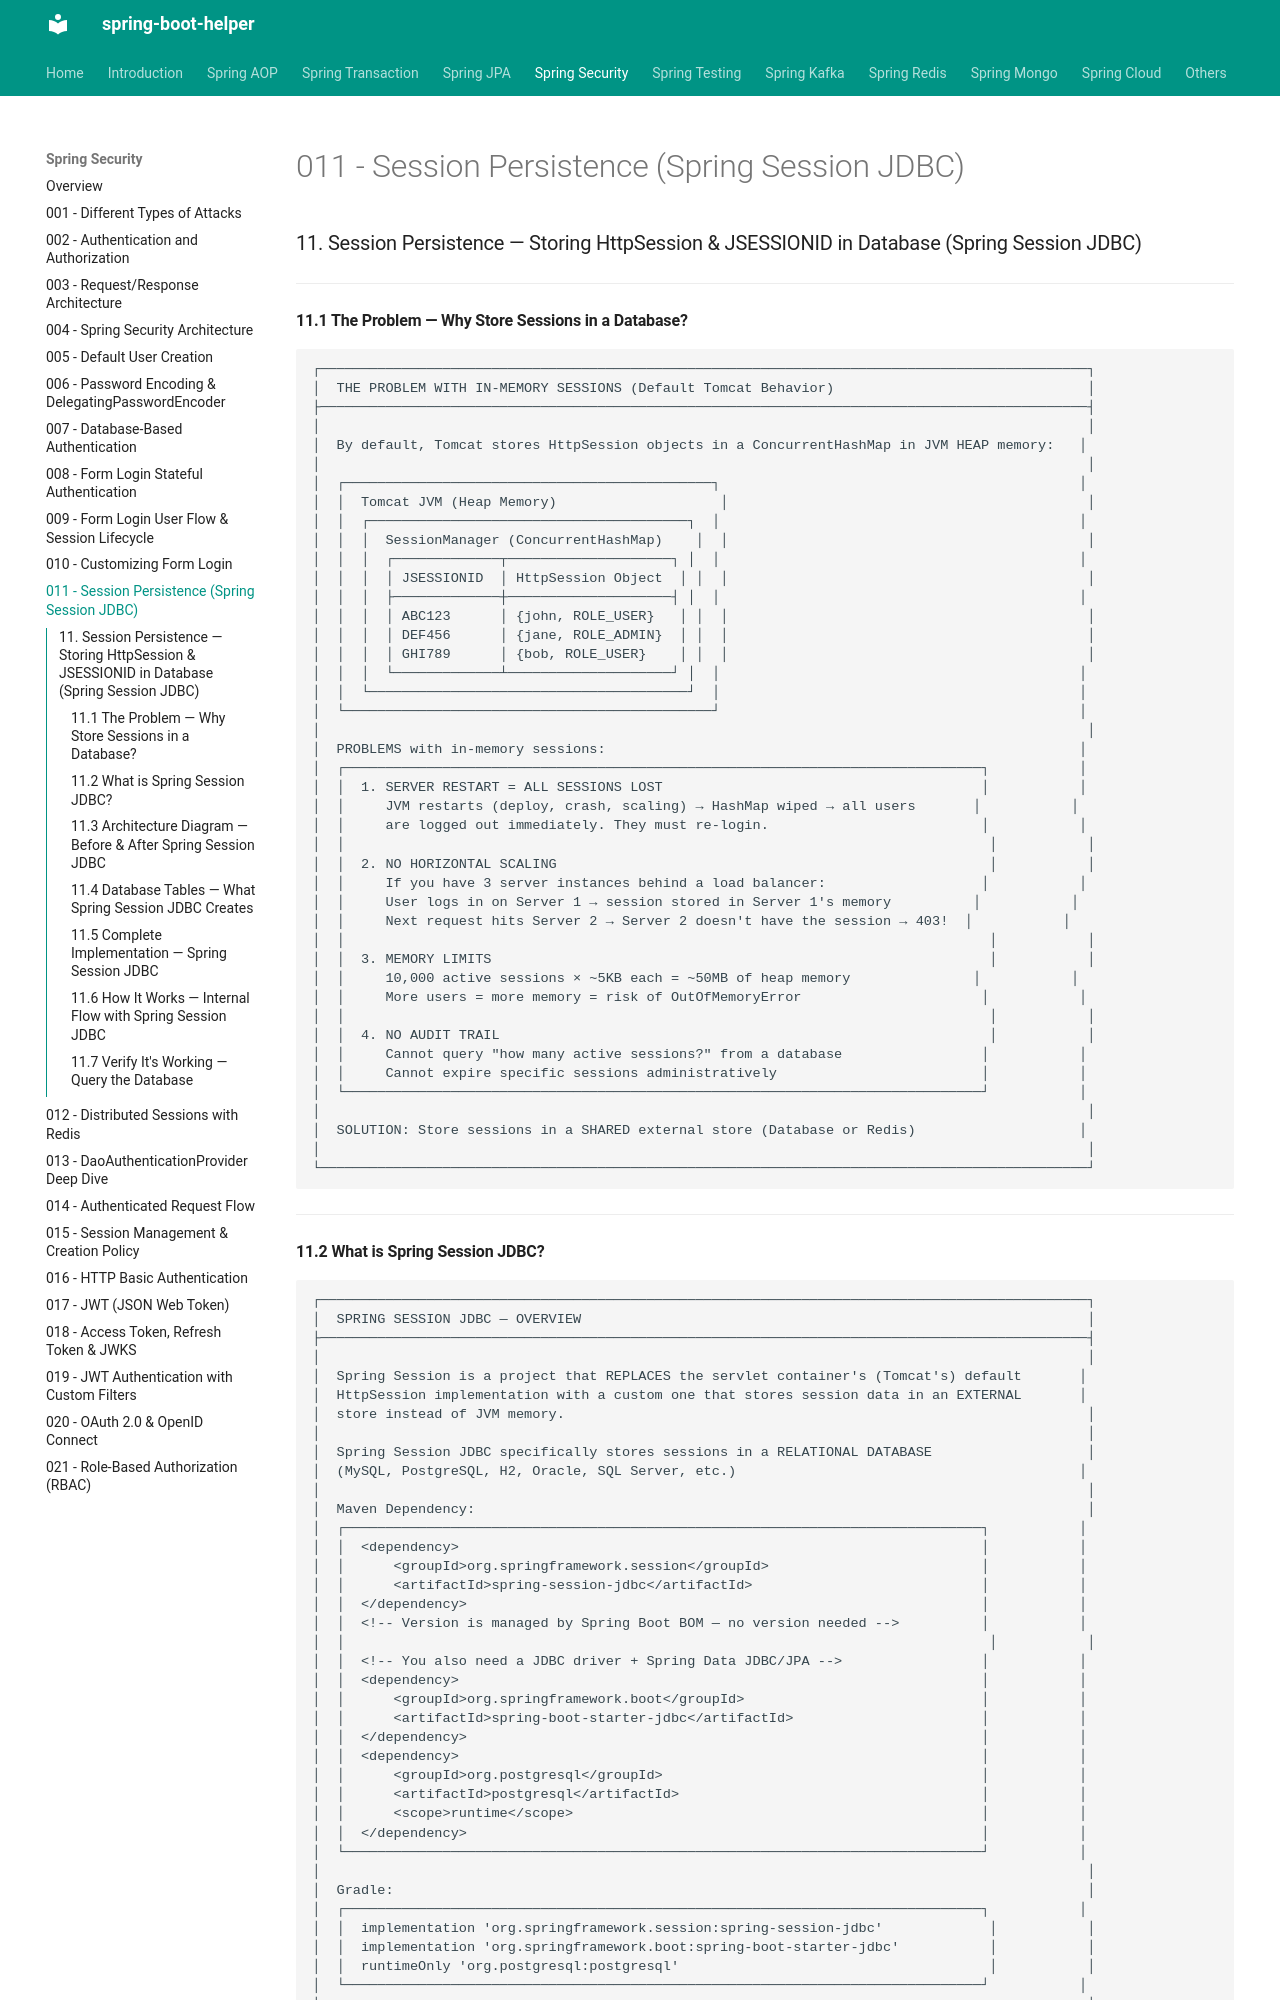

repository: abhishekghoshh/spring-boot-helper · page: spring-security/011-session-persistence-spring-session-jdbc/index.html · generator: mkdocs

### 11. Session Persistence — Storing HttpSession & JSESSIONID in Database (Spring Session JDBC)

---

#### 11.1 The Problem — Why Store Sessions in a Database?

```
┌──────────────────────────────────────────────────────────────────────────────────────────────┐
│  THE PROBLEM WITH IN-MEMORY SESSIONS (Default Tomcat Behavior)                               │
├──────────────────────────────────────────────────────────────────────────────────────────────┤
│                                                                                              │
│  By default, Tomcat stores HttpSession objects in a ConcurrentHashMap in JVM HEAP memory:   │
│                                                                                              │
│  ┌─────────────────────────────────────────────┐                                            │
│  │  Tomcat JVM (Heap Memory)                    │                                            │
│  │  ┌───────────────────────────────────────┐  │                                            │
│  │  │  SessionManager (ConcurrentHashMap)    │  │                                            │
│  │  │  ┌─────────────┬────────────────────┐ │  │                                            │
│  │  │  │ JSESSIONID  │ HttpSession Object  │ │  │                                            │
│  │  │  ├─────────────┼────────────────────┤ │  │                                            │
│  │  │  │ ABC123      │ {john, ROLE_USER}   │ │  │                                            │
│  │  │  │ DEF456      │ {jane, ROLE_ADMIN}  │ │  │                                            │
│  │  │  │ GHI789      │ {bob, ROLE_USER}    │ │  │                                            │
│  │  │  └─────────────┴────────────────────┘ │  │                                            │
│  │  └───────────────────────────────────────┘  │                                            │
│  └─────────────────────────────────────────────┘                                            │
│                                                                                              │
│  PROBLEMS with in-memory sessions:                                                          │
│  ┌──────────────────────────────────────────────────────────────────────────────┐           │
│  │  1. SERVER RESTART = ALL SESSIONS LOST                                       │           │
│  │     JVM restarts (deploy, crash, scaling) → HashMap wiped → all users       │           │
│  │     are logged out immediately. They must re-login.                          │           │
│  │                                                                               │           │
│  │  2. NO HORIZONTAL SCALING                                                     │           │
│  │     If you have 3 server instances behind a load balancer:                   │           │
│  │     User logs in on Server 1 → session stored in Server 1's memory          │           │
│  │     Next request hits Server 2 → Server 2 doesn't have the session → 403!  │           │
│  │                                                                               │           │
│  │  3. MEMORY LIMITS                                                             │           │
│  │     10,000 active sessions × ~5KB each = ~50MB of heap memory               │           │
│  │     More users = more memory = risk of OutOfMemoryError                      │           │
│  │                                                                               │           │
│  │  4. NO AUDIT TRAIL                                                            │           │
│  │     Cannot query "how many active sessions?" from a database                 │           │
│  │     Cannot expire specific sessions administratively                         │           │
│  └──────────────────────────────────────────────────────────────────────────────┘           │
│                                                                                              │
│  SOLUTION: Store sessions in a SHARED external store (Database or Redis)                    │
│                                                                                              │
└──────────────────────────────────────────────────────────────────────────────────────────────┘
```

---
